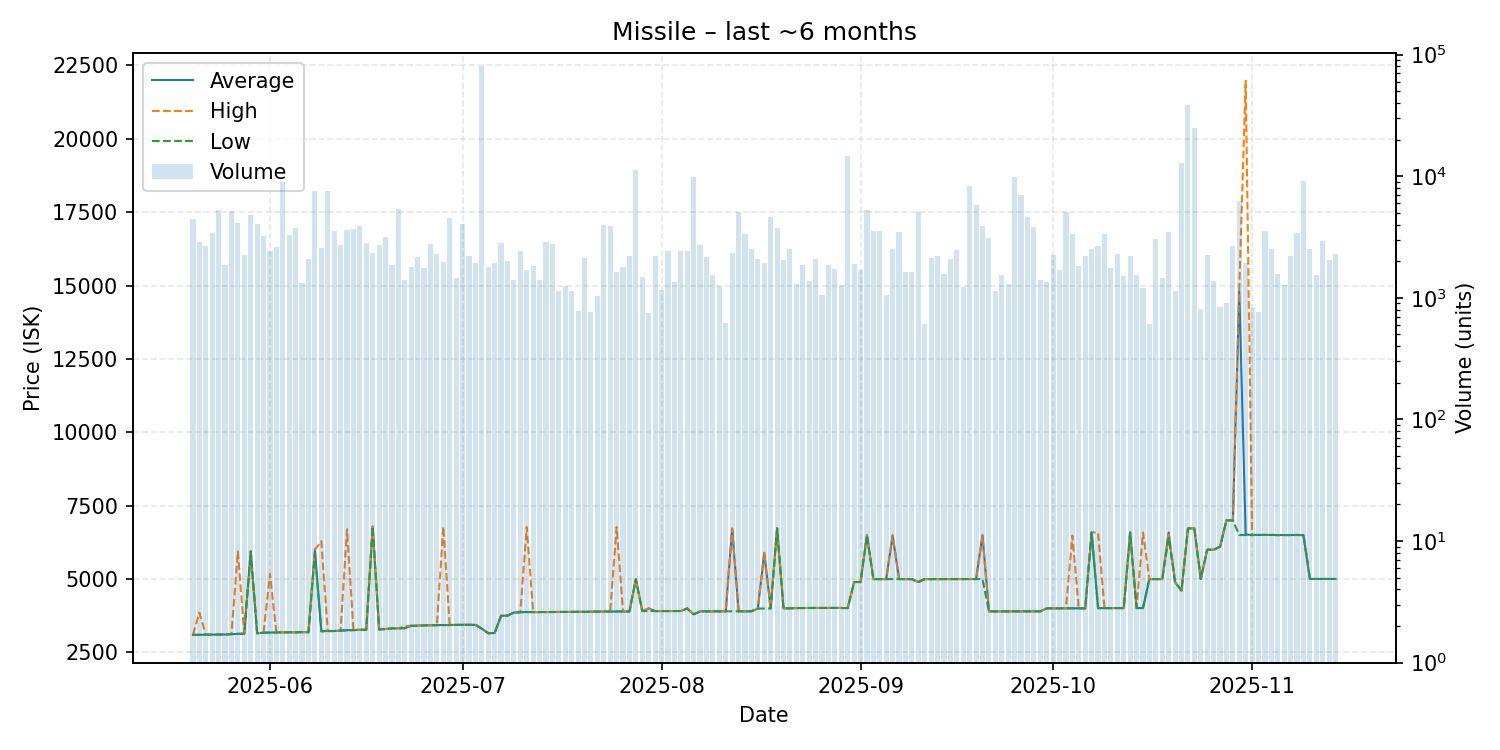

Data behind this chart, as committed beside it:
date, average, highest, lowest, order_count, volume
2025-05-20, 3100, 3100, 3100, 194, 4459
2025-05-21, 3104, 3858, 3103, 142, 2886
2025-05-22, 3108, 3108, 3108, 170, 2677
2025-05-23, 3109, 3109, 3109, 181, 3438
2025-05-24, 3111, 3111, 3111, 224, 5276
2025-05-25, 3112, 3115, 3111, 218, 1850
2025-05-26, 3124, 3127, 3123, 203, 5158
2025-05-27, 3135, 5944, 3133, 187, 4120
2025-05-28, 3142, 3143, 3142, 184, 2251
2025-05-29, 5946, 5949, 5944, 194, 4812
2025-05-30, 3156, 3157, 3156, 227, 4057
2025-05-31, 3174, 3174, 3174, 207, 3250
2025-06-01, 3179, 5175, 3176, 267, 2443
2025-06-02, 3183, 3184, 3183, 203, 2599
2025-06-03, 3187, 3187, 3187, 235, 8997
2025-06-04, 3187, 3187, 3187, 175, 3268
2025-06-05, 3187, 3187, 3187, 164, 3784
2025-06-06, 3192, 3192, 3192, 193, 1336
2025-06-07, 3192, 3192, 3192, 227, 2070
2025-06-08, 5998, 6000, 5869, 264, 7629
2025-06-09, 3223, 6299, 3222, 219, 2575
2025-06-10, 3231, 3232, 3230, 192, 7562
2025-06-11, 3231, 3231, 3231, 150, 3519
2025-06-12, 3244, 3250, 3244, 193, 2741
2025-06-13, 3260, 6700, 3252, 179, 3642
2025-06-14, 3262, 3272, 3261, 190, 3709
2025-06-15, 3273, 3274, 3273, 210, 3884
2025-06-16, 3274, 3275, 3274, 173, 2813
2025-06-17, 6790, 6790, 6790, 172, 2354
2025-06-18, 3286, 3287, 3284, 160, 2713
2025-06-19, 3300, 3301, 3300, 197, 3170
2025-06-20, 3320, 3322, 3320, 225, 1852
2025-06-21, 3322, 3323, 3322, 220, 5406
2025-06-22, 3327, 3403, 3326, 192, 1395
2025-06-23, 3408, 3409, 3406, 149, 1809
2025-06-24, 3415, 3419, 3413, 200, 2186
2025-06-25, 3424, 3424, 3423, 171, 1759
2025-06-26, 3429, 3430, 3428, 175, 2765
2025-06-27, 3431, 3432, 3428, 168, 2300
2025-06-28, 3434, 6790, 3432, 165, 1962
2025-06-29, 3435, 3435, 3435, 185, 4540
2025-06-30, 3439, 3439, 3439, 177, 1443
2025-07-01, 3443, 3444, 3442, 169, 4059
2025-07-02, 3442, 3442, 3442, 141, 2211
2025-07-03, 3442, 3442, 3442, 135, 1928
2025-07-04, 3310, 3311, 3310, 181, 80786
2025-07-05, 3158, 3159, 3157, 168, 1795
2025-07-06, 3163, 3165, 3160, 191, 1924
2025-07-07, 3752, 3752, 3751, 179, 2835
2025-07-08, 3754, 3754, 3754, 177, 2022
2025-07-09, 3862, 3862, 3862, 162, 1389
2025-07-10, 3872, 3875, 3872, 157, 2446
2025-07-11, 3880, 6773, 3874, 192, 1699
2025-07-12, 3875, 3875, 3875, 181, 1816
2025-07-13, 3876, 3876, 3876, 196, 1390
2025-07-14, 3877, 3877, 3877, 162, 2879
2025-07-15, 3880, 3880, 3880, 143, 2792
2025-07-16, 3879, 3879, 3879, 162, 1129
2025-07-17, 3881, 3881, 3880, 132, 1258
2025-07-18, 3884, 3885, 3884, 147, 1134
... 119 more rows
